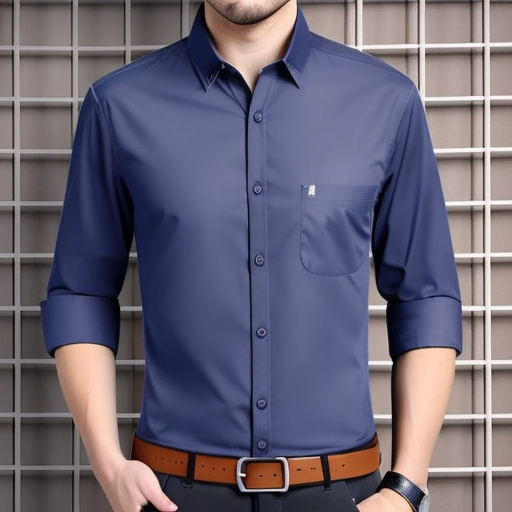
Generation parameters embedded in this image by AUTOMATIC1111 Stable Diffusion web UI or a fork of it (Forge, ...) (PNG 'parameters' text chunk):
Men wearing shirt
Steps: 20, Sampler: Euler a, CFG scale: 7, Seed: 3520446852, Size: 512x512, Model hash: 8b70616774, Model: training-5, Version: v1.5.1